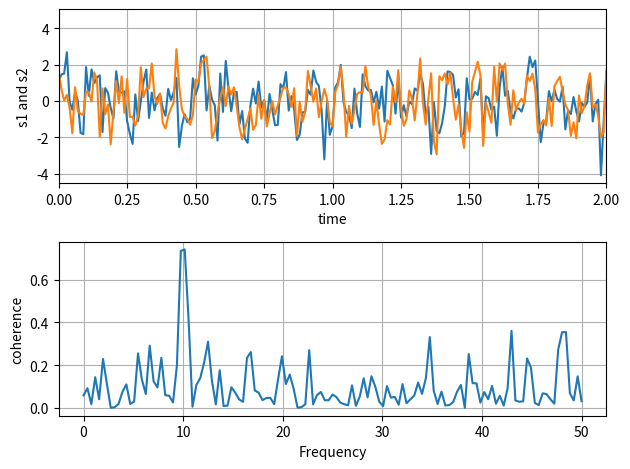

Here is the Python script that generated this plot:
# -*- coding: utf-8 -*-
"""
Created on Sun Feb 12 13:07:19 2023

This code creates two noisy signals that both contain a nearly
identical 10 Hz sine wave but different random noise,
then plots the signals over a short time window and 
displays their coherence, which measures how well the
two signals are related in the frequency domain,
       
     


[redacted]
"""

import numpy as np
import matplotlib.pyplot as plt

# Fixing random state for reproducibility
np.random.seed(19680801)

dt = 0.01
t = np.arange(0, 30, dt)
nse1 = np.random.randn(len(t))                 # white noise 1
nse2 = np.random.randn(len(t))                 # white noise 2

# Two signals with a coherent part at 10Hz and a random part
s1 = np.sin(2 * np.pi * 10 * t) + nse1
s2 = np.sin(2 * np.pi * 10.01 * t) + nse2

fig, axs = plt.subplots(2, 1)
axs[0].plot(t, s1, t, s2)
axs[0].set_xlim(0, 2)
axs[0].set_xlabel('time')
axs[0].set_ylabel('s1 and s2')
axs[0].grid(True)

cxy, f = axs[1].cohere(s1, s2, 256, 1. / dt)
axs[1].set_ylabel('coherence')

fig.tight_layout()
plt.show()